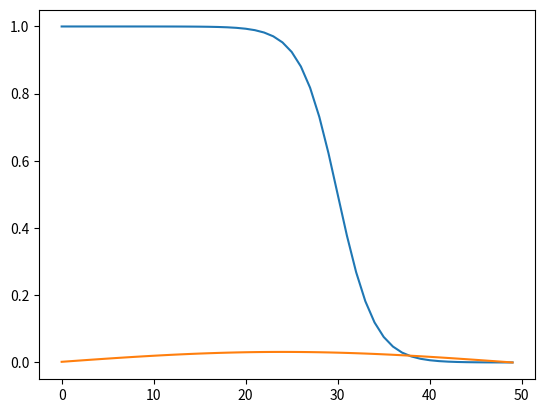
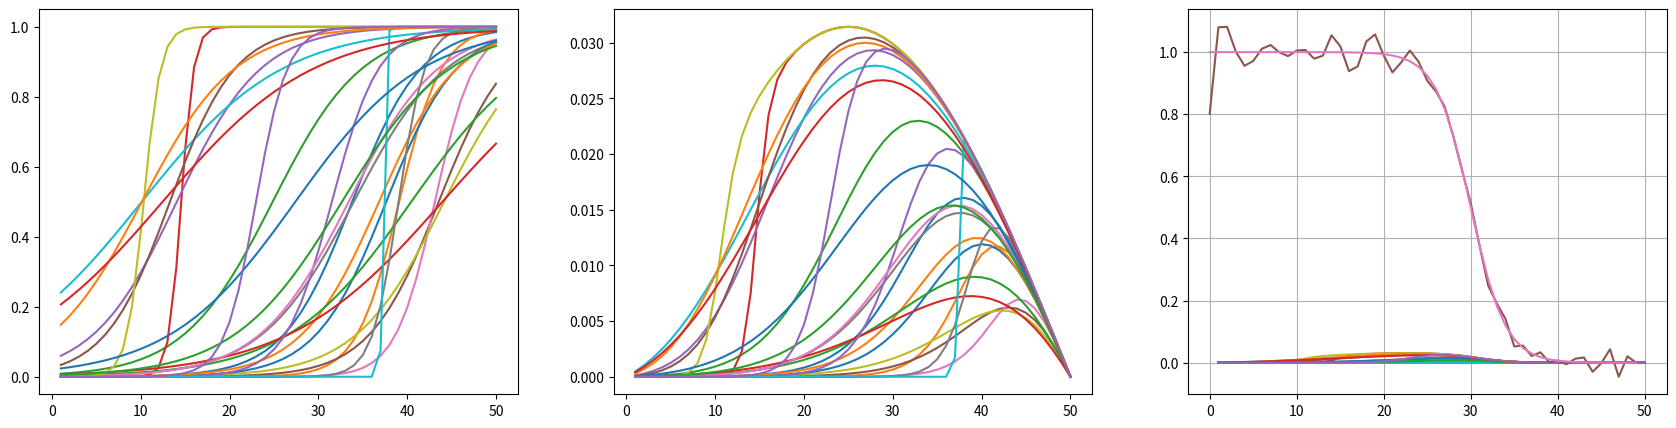

Recreate these plots in Python, in order.
# ---
# jupyter:
#   jupytext:
#     formats: ipynb,py:percent
#     text_representation:
#       extension: .py
#       format_name: percent
#       format_version: '1.3'
#       jupytext_version: 1.16.4
#   kernelspec:
#     display_name: Python 3 (ipykernel)
#     language: python
#     name: python3
# ---

# %%
# %load_ext jupyter_black

# %%
import numpy as np
import scipy
import matplotlib.pyplot as plt


# %%
def sigmoid(x):
    return 1 / (1 + np.exp(-x))


# %%
size = 50
step = 1
en = np.linspace(1, size, np.ceil(size / step).astype(int))

# %%
scint_scale_k = 2
scint_shift = 5

scint_eff = 1 - sigmoid((en - en[en.size // 2] - scint_shift) / scint_scale_k)

# scint_eff = np.ones(en.shape)

plt.plot(scint_eff)
plt.show()

# %%
intensity = np.sin(np.pi * en / en.max())
intensity /= intensity.sum()

plt.plot(intensity)
plt.show()

# %%
rng = np.random.default_rng()

n_of_filters = 25

filter_scale_k = rng.random(size=n_of_filters)
filter_scale_k *= size / 5

filter_shift = rng.random(size=n_of_filters)
filter_shift -= 0.5
filter_shift *= size / 1.25

print(filter_scale_k, filter_shift)

# %%
fig, ax = plt.subplots(1, 3, figsize=(21, 5))

coeff_array = []
scint_sums = []

for k, shift in zip(filter_scale_k, filter_shift):
    filter_tr = sigmoid((en - en[en.size // 2] - shift) / k)
    intensity_f = intensity * filter_tr * step
    intensity_fsc = intensity_f * scint_eff
    ax[0].plot(en, filter_tr)
    ax[1].plot(en, intensity_f)
    ax[2].plot(en, intensity_fsc)
    coeff_array.append(intensity_f)
    scint_sums.append(intensity_fsc.sum())

plt.show()

# filter_tr_1 = sigmoid((en - en[en.size // 2] - filter_shift[0]) / filter_scale_k[0])
# filter_tr_2 = sigmoid((en - en[en.size // 2] - filter_shift[1]) / filter_scale_k[1])
# intensity_f_1 = intensity * filter_tr_1 * step
# intensity_f_2 = intensity * filter_tr_2 * step
# intensity_fsc_1 = intensity_f_1 * scint_eff
# intensity_fsc_2 = intensity_f_2 * scint_eff

# %%
coeff_array = np.array(coeff_array)
scint_sums = np.array(scint_sums)

# data_array = np.array([en, intensity_f_1, intensity_f_2])
# scint_sum_1 = intensity_fsc_1.sum()
# scint_sum_2 = intensity_fsc_2.sum()
# print(data_array)

# %%
res = np.linalg.lstsq(coeff_array, scint_sums, rcond=None)
# res

# %%
plt.plot(res[0])
plt.plot(scint_eff)
plt.grid()
plt.show()

# %%

# %%

# %%
